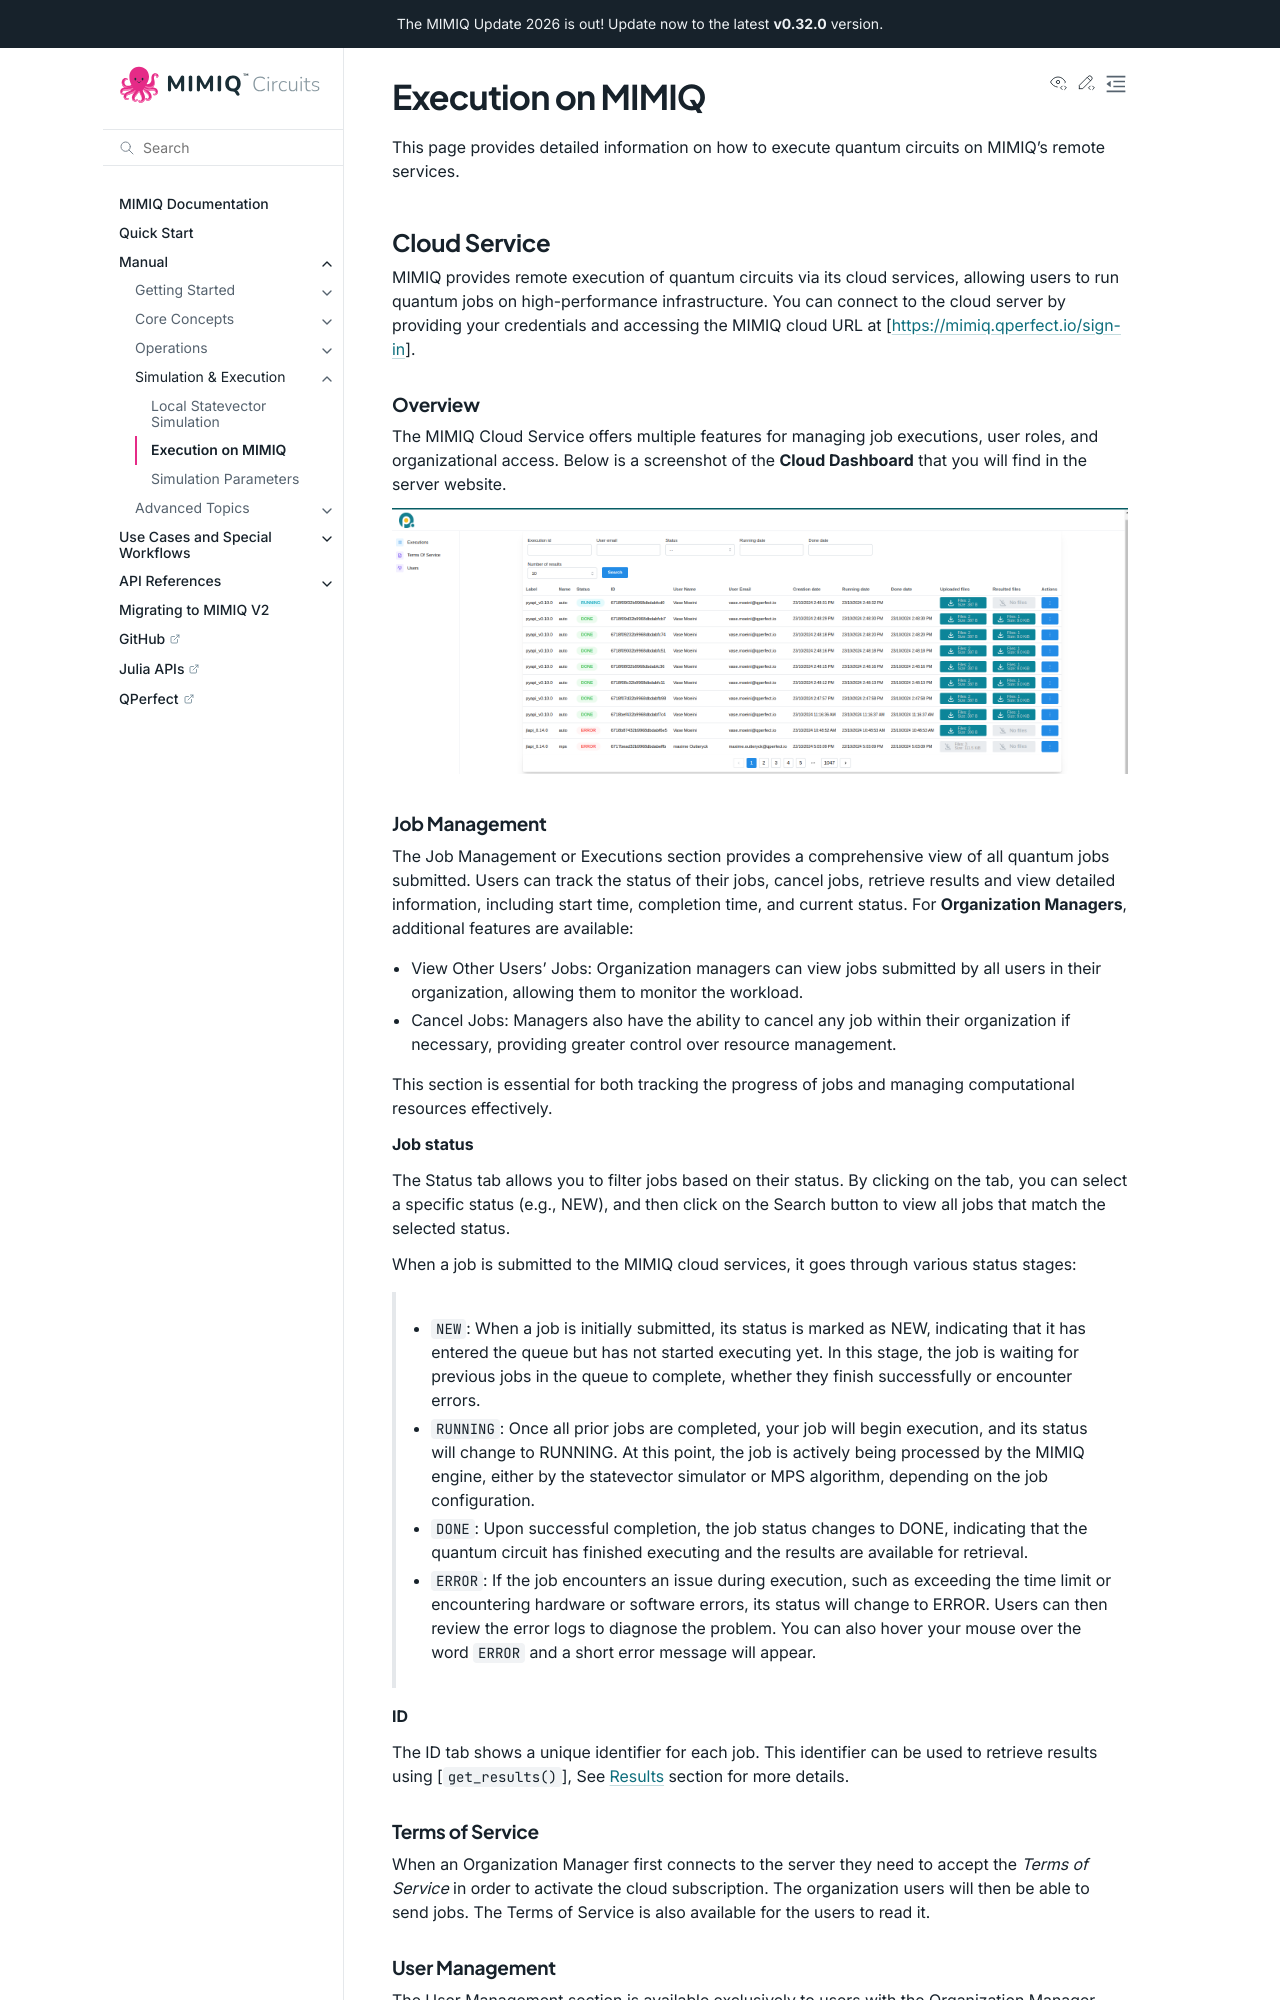

repository: qperfect-io/mimiqcircuits-python · page: manual/remote_execution.html · generator: sphinx

Execution on MIMIQ
==================
This page provides detailed information on how to execute quantum circuits on MIMIQ's remote services.

Cloud Service
-------------
.. _cloud-service:

MIMIQ provides remote execution of quantum circuits via its cloud services, allowing users to run quantum 
jobs on high-performance infrastructure. You can connect to the cloud server by providing your credentials and accessing the MIMIQ cloud 
URL at [https://mimiq.qperfect.io/sign-in].

Overview
~~~~~~~~
.. _overview:

The MIMIQ Cloud Service offers multiple features for managing job executions, 
user roles, and organizational access. Below is a screenshot of the **Cloud Dashboard** that you will find in the server website.

.. image:: ../manual/cloud_dashboard.png
